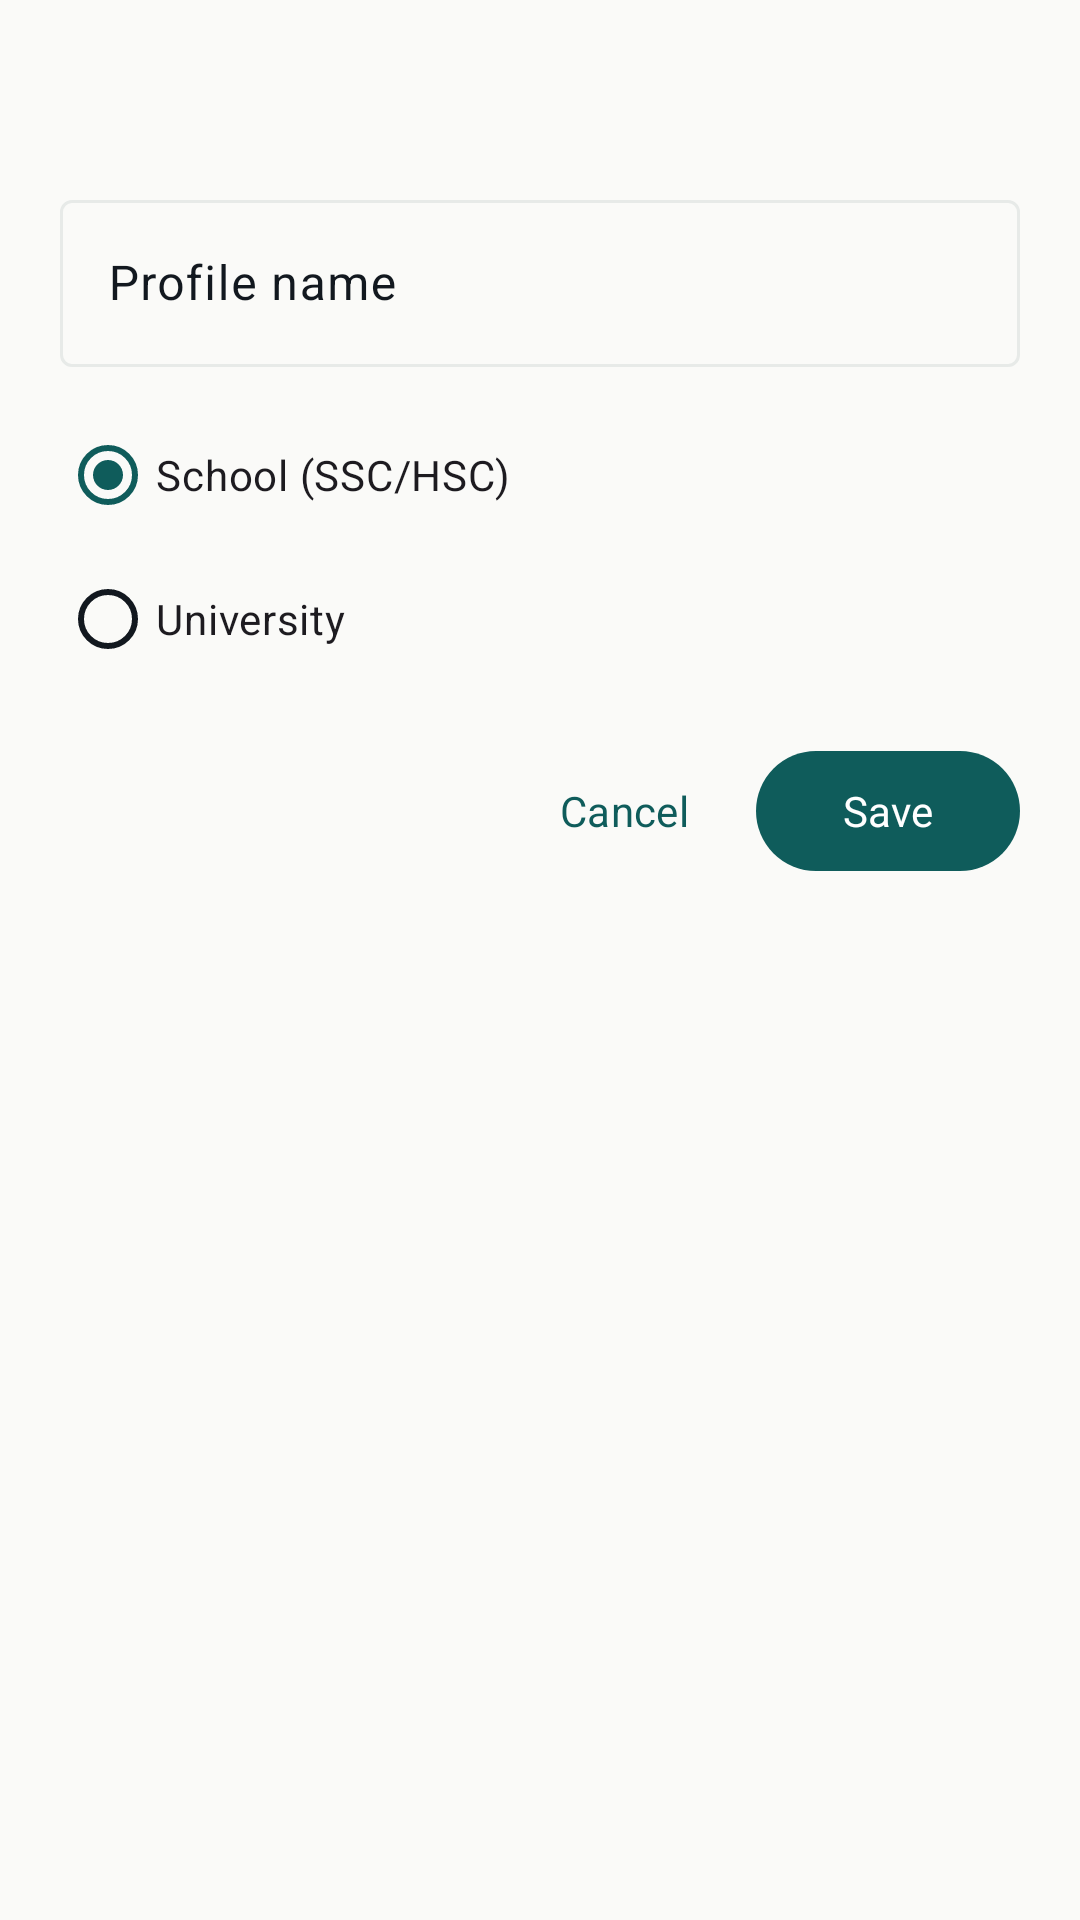

Reconstruct the res/layout file that produces this screen, plus the resources it refers to.
<!-- AndroidManifest.xml: application theme Theme.GpaCalc -->
<!-- res/layout/dialog_profile.xml -->
<?xml version="1.0" encoding="utf-8"?>
<LinearLayout xmlns:android="http://schemas.android.com/apk/res/android"
    xmlns:app="http://schemas.android.com/apk/res-auto"
    android:layout_width="match_parent"
    android:layout_height="wrap_content"
    android:orientation="vertical"
    android:padding="20dp">

    <TextView
        android:id="@+id/tv_dialog_title"
        android:layout_width="wrap_content"
        android:layout_height="wrap_content"
        android:textAppearance="?attr/textAppearanceTitleLarge"
        android:textStyle="bold" />

    <com.google.android.material.textfield.TextInputLayout
        android:layout_width="match_parent"
        android:layout_height="wrap_content"
        android:layout_marginTop="12dp"
        android:hint="@string/profile_name">

        <com.google.android.material.textfield.TextInputEditText
            android:id="@+id/et_profile_name"
            android:layout_width="match_parent"
            android:layout_height="wrap_content"
            android:inputType="textPersonName" />
    </com.google.android.material.textfield.TextInputLayout>

    <RadioGroup
        android:id="@+id/rg_profile_mode"
        android:layout_width="match_parent"
        android:layout_height="wrap_content"
        android:layout_marginTop="12dp">

        <RadioButton
            android:id="@+id/rb_school"
            android:layout_width="match_parent"
            android:layout_height="wrap_content"
            android:checked="true"
            android:text="@string/mode_school" />

        <RadioButton
            android:id="@+id/rb_university"
            android:layout_width="match_parent"
            android:layout_height="wrap_content"
            android:text="@string/mode_university" />
    </RadioGroup>

    
    <LinearLayout
        android:id="@+id/layout_university_options"
        android:layout_width="match_parent"
        android:layout_height="wrap_content"
        android:orientation="vertical"
        android:visibility="gone">

        
        <com.google.android.material.textfield.TextInputLayout
            android:id="@+id/layout_degree_type"
            style="@style/Widget.Material3.TextInputLayout.OutlinedBox.ExposedDropdownMenu"
            android:layout_width="match_parent"
            android:layout_height="wrap_content"
            android:layout_marginTop="8dp"
            android:hint="Degree Type"
            app:boxCornerRadiusBottomEnd="8dp"
            app:boxCornerRadiusBottomStart="8dp"
            app:boxCornerRadiusTopEnd="8dp"
            app:boxCornerRadiusTopStart="8dp">

            <AutoCompleteTextView
                android:id="@+id/spinner_degree_type"
                android:layout_width="match_parent"
                android:layout_height="wrap_content"
                android:inputType="none" />
        </com.google.android.material.textfield.TextInputLayout>

        
        <com.google.android.material.textfield.TextInputLayout
            android:id="@+id/layout_major"
            style="@style/Widget.Material3.TextInputLayout.OutlinedBox.ExposedDropdownMenu"
            android:layout_width="match_parent"
            android:layout_height="wrap_content"
            android:layout_marginTop="8dp"
            android:hint="Major / Department"
            app:boxCornerRadiusBottomEnd="8dp"
            app:boxCornerRadiusBottomStart="8dp"
            app:boxCornerRadiusTopEnd="8dp"
            app:boxCornerRadiusTopStart="8dp">

            <AutoCompleteTextView
                android:id="@+id/spinner_major"
                android:layout_width="match_parent"
                android:layout_height="wrap_content"
                android:inputType="none" />
        </com.google.android.material.textfield.TextInputLayout>
    </LinearLayout>

    <LinearLayout
        android:layout_width="match_parent"
        android:layout_height="wrap_content"
        android:layout_marginTop="16dp"
        android:gravity="end"
        android:orientation="horizontal">

        <com.google.android.material.button.MaterialButton
            android:id="@+id/btn_cancel"
            style="@style/Widget.Material3.Button.TextButton"
            android:layout_width="wrap_content"
            android:layout_height="wrap_content"
            android:text="@string/cancel" />

        <com.google.android.material.button.MaterialButton
            android:id="@+id/btn_save"
            android:layout_width="wrap_content"
            android:layout_height="wrap_content"
            android:text="@string/save" />
    </LinearLayout>
</LinearLayout>
<!-- resources referenced by this layout -->
<resources>
  <string name="cancel">Cancel</string>
  <string name="mode_school">School (SSC/HSC)</string>
  <string name="mode_university">University</string>
  <string name="profile_name">Profile name</string>
  <string name="save">Save</string>
  <style name="Theme.GpaCalc" parent="Theme.Material3.DayNight.NoActionBar">
          
          <item name="colorPrimary">@color/deep_teal</item>
          <item name="colorOnPrimary">#FFFFFF</item>
          <item name="colorSecondary">@color/sun_gold</item>
          <item name="colorTertiary">@color/signal_green</item>
          
          
          <item name="android:windowBackground">@color/paper</item>
          <item name="colorSurface">@color/paper</item>
          <item name="colorOnSurface">@color/ink</item>
          <item name="colorSurfaceVariant">@color/mist</item>
          <item name="colorOnSurfaceVariant">@color/ink</item>
          
          
          <item name="colorOutline">@color/mist</item>
          <item name="colorOutlineVariant">@color/mist</item>
          
          
          <item name="android:statusBarColor">@color/deep_teal</item>
          <item name="android:navigationBarColor">@color/paper</item>
          
          
          <item name="colorError">@color/signal_red</item>
          
          <item name="android:fontFamily">sans-serif</item>
          
          <item name="materialCardViewStyle">@style/Widget.GpaCalc.Card</item>
      </style>
  <color name="deep_teal">#0F5C5B</color>
  <color name="sun_gold">#E8A93C</color>
  <color name="signal_green">#1E8E5A</color>
  <color name="paper">#FAFAF8</color>
  <color name="ink">#12181F</color>
  <color name="mist">#E7EAE8</color>
  <color name="signal_red">#C4432B</color>
  <style name="Widget.GpaCalc.Card" parent="Widget.Material3.CardView.Elevated">
          <item name="cardCornerRadius">16dp</item>
          <item name="cardElevation">2dp</item>
          <item name="contentPadding">16dp</item>
          <item name="cardBackgroundColor">@color/paper</item>
      </style>
</resources>
